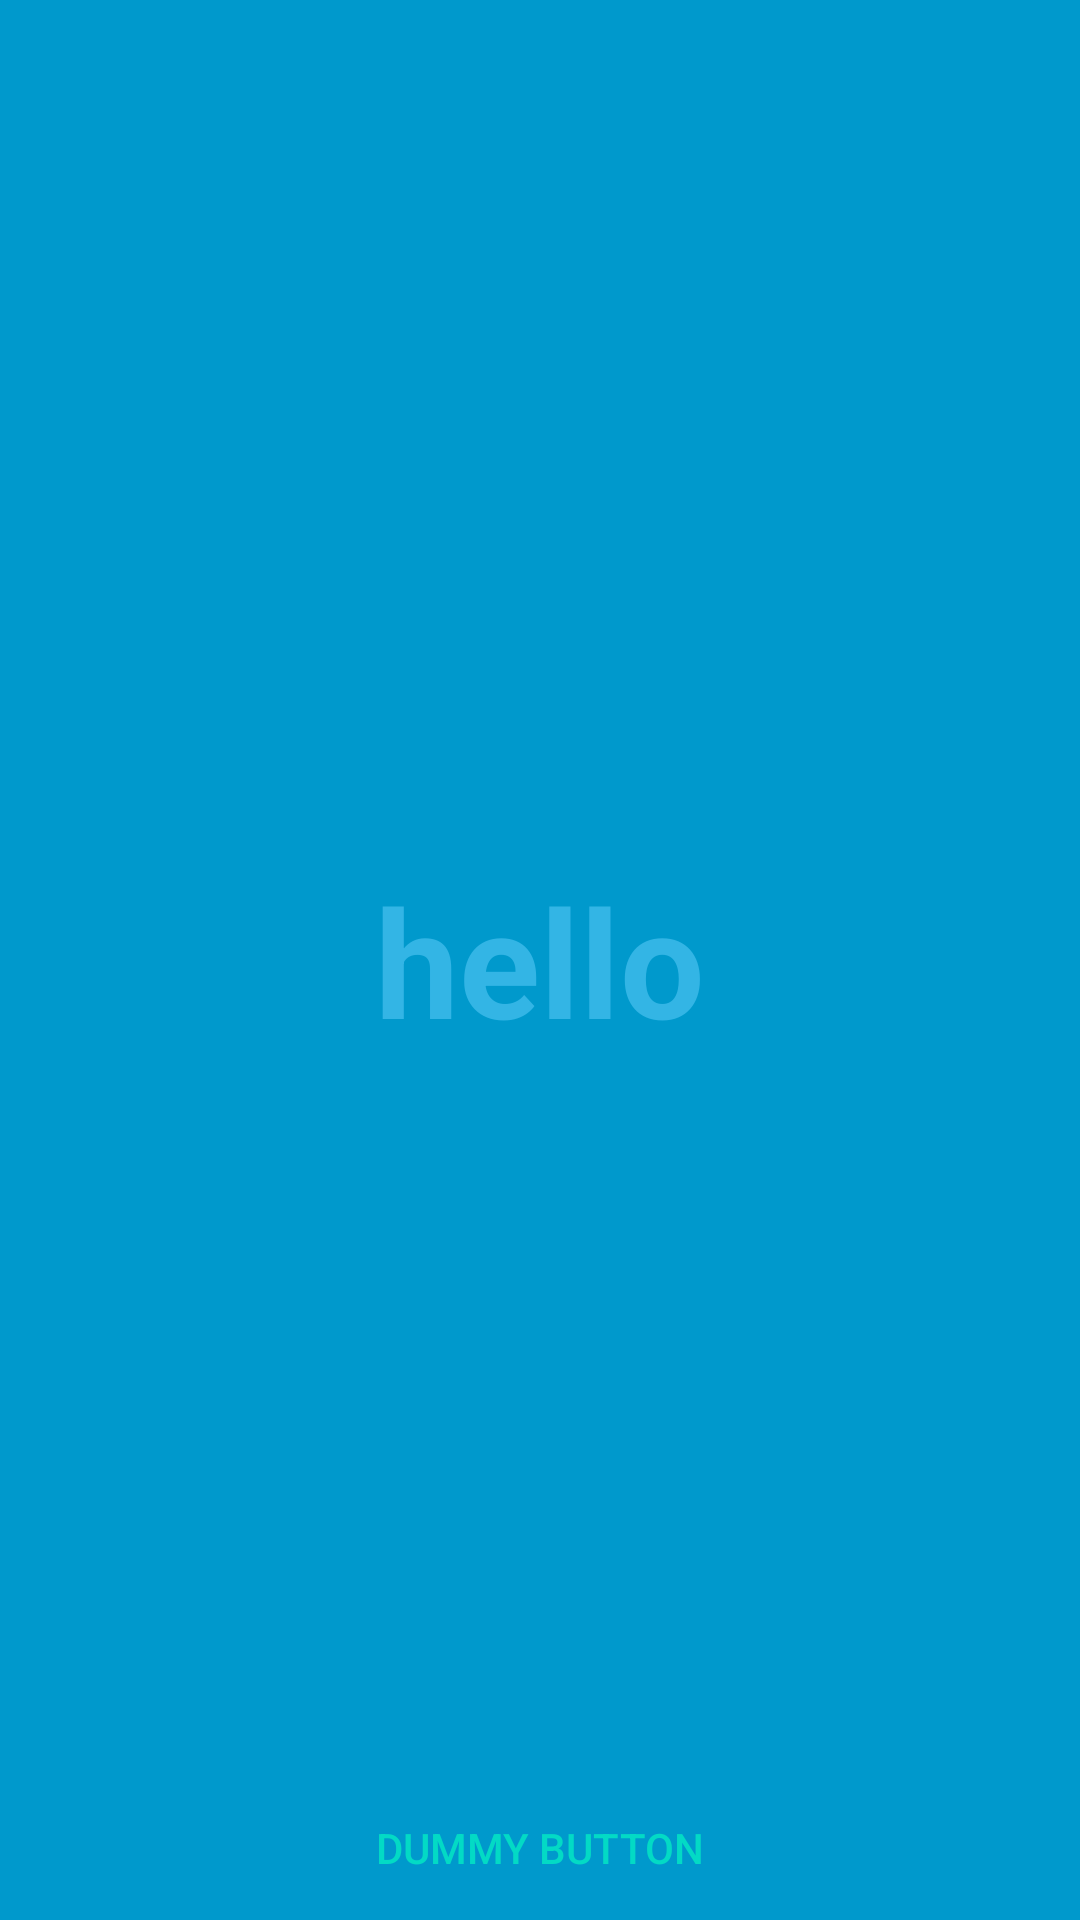

Here is an Android app screen rendered from its layout file. Give the layout XML and the strings, colors and styles it references.
<!-- AndroidManifest.xml: activity theme FullscreenTheme -->
<!-- res/layout/activity_splash.xml -->
<FrameLayout xmlns:android="http://schemas.android.com/apk/res/android"
    xmlns:tools="http://schemas.android.com/tools"
    android:layout_width="match_parent"
    android:layout_height="match_parent"
    android:background="#0099cc"
    tools:context="com.langtingtalk.jingmeitupian.ui.SplashActivity">

    
    <TextView
        android:id="@+id/fullscreen_content"
        android:layout_width="match_parent"
        android:layout_height="match_parent"
        android:gravity="center"
        android:keepScreenOn="true"
        android:text="@string/hello"
        android:textColor="#33b5e5"
        android:textSize="50sp"
        android:textStyle="bold" />

    
    <FrameLayout
        android:layout_width="match_parent"
        android:layout_height="match_parent"
        android:fitsSystemWindows="true">

        <LinearLayout
            android:id="@+id/fullscreen_content_controls"
            style="?metaButtonBarStyle"
            android:layout_width="match_parent"
            android:layout_height="wrap_content"
            android:layout_gravity="bottom|center_horizontal"
            android:background="@color/black_overlay"
            android:orientation="horizontal"
            tools:ignore="UselessParent">

            <Button
                android:id="@+id/dummy_button"
                style="?metaButtonBarButtonStyle"
                android:layout_width="0dp"
                android:layout_height="wrap_content"
                android:layout_weight="1"
                android:text="@string/dummy_button" />

        </LinearLayout>
    </FrameLayout>

</FrameLayout>
<!-- resources referenced by this layout -->
<resources>
  <string name="dummy_button">Dummy Button</string>
  <string name="hello">hello</string>
  <style name="FullscreenTheme" parent="AppTheme">
          <item name="android:actionBarStyle">@style/FullscreenActionBarStyle</item>
          <item name="android:windowActionBarOverlay">true</item>
          <item name="android:windowBackground">@null</item>
          <item name="metaButtonBarStyle">?android:attr/buttonBarStyle</item>
          <item name="metaButtonBarButtonStyle">?android:attr/buttonBarButtonStyle</item>
  
      </style>
  <style name="AppTheme" parent="Theme.AppCompat.Light.NoActionBar">
          
          <item name="colorPrimary">@color/colorPrimary</item>
          <item name="colorPrimaryDark">@color/colorPrimary</item>
          <item name="colorAccent">@color/colorAccent</item>
  
          
      </style>
  <style name="FullscreenActionBarStyle" parent="Widget.AppCompat.ActionBar">
          <item name="android:background">@color/black_overlay</item>
      </style>
  <!-- not gathered from this repository: default colours our renderer supplied (Android Studio template values) -->
  <color name="colorPrimary">#FF6200EE</color>
  <color name="colorAccent">#FF03DAC5</color>
</resources>
